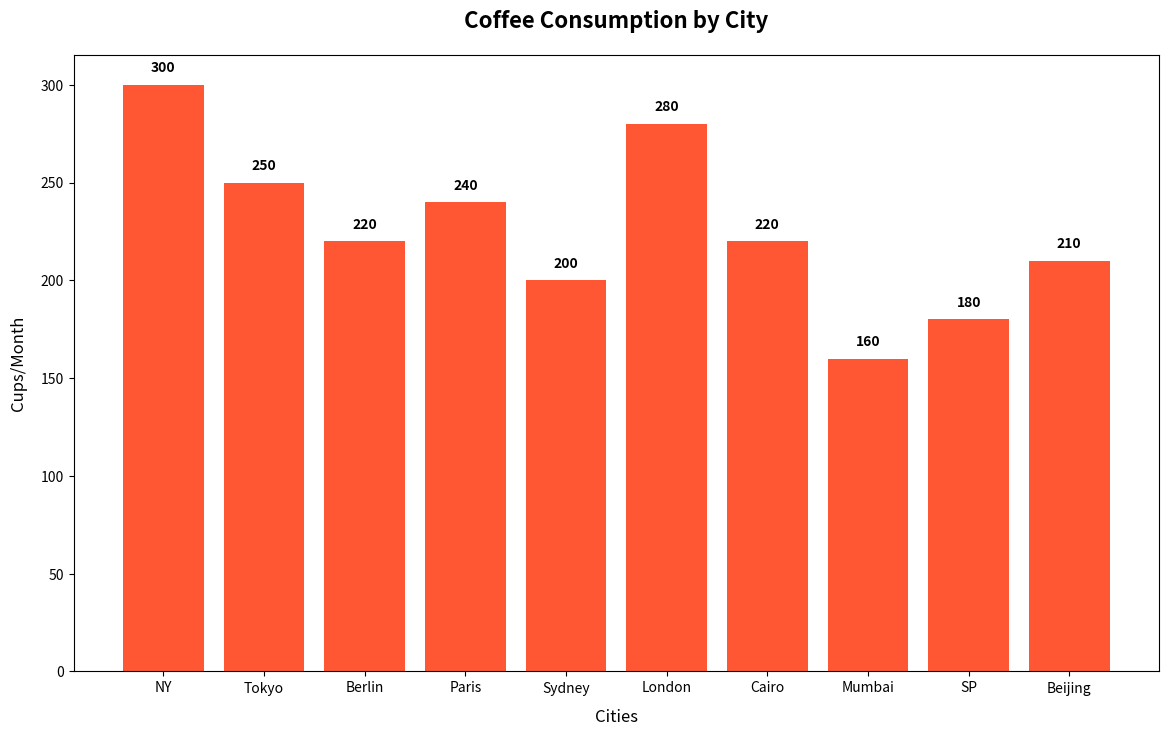

This figure's Python source: (Note: this script raises an exception after producing the figure.)
import matplotlib.pyplot as plt

cities = ['NY', 'Tokyo', 'Berlin', 'Paris', 'Sydney', 'London', 'Cairo', 'Mumbai', 'SP', 'Beijing']
coffee_consumption = [300, 250, 220, 240, 200, 280, 220, 160, 180, 210]

fig, ax = plt.subplots(figsize=(14, 8))

single_color = '#FF5733'
bars = ax.bar(cities, coffee_consumption, color=single_color)

for bar, consumption in zip(bars, coffee_consumption):
    yval = bar.get_height()
    ax.text(bar.get_x() + bar.get_width() / 2, yval + 5, f'{consumption}', ha='center', va='bottom', fontsize=10, fontweight='bold', color='black')

ax.set_title('Coffee Consumption by City', fontsize=16, fontweight='bold', pad=20)
ax.set_xlabel('Cities', fontsize=12, labelpad=10)
ax.set_ylabel('Cups/Month', fontsize=12, labelpad=10)

ax.set_xticks(np.arange(len(cities)))
ax.set_xticklabels(cities, rotation=45, ha='right', fontsize=11)

plt.tight_layout()
plt.show()
